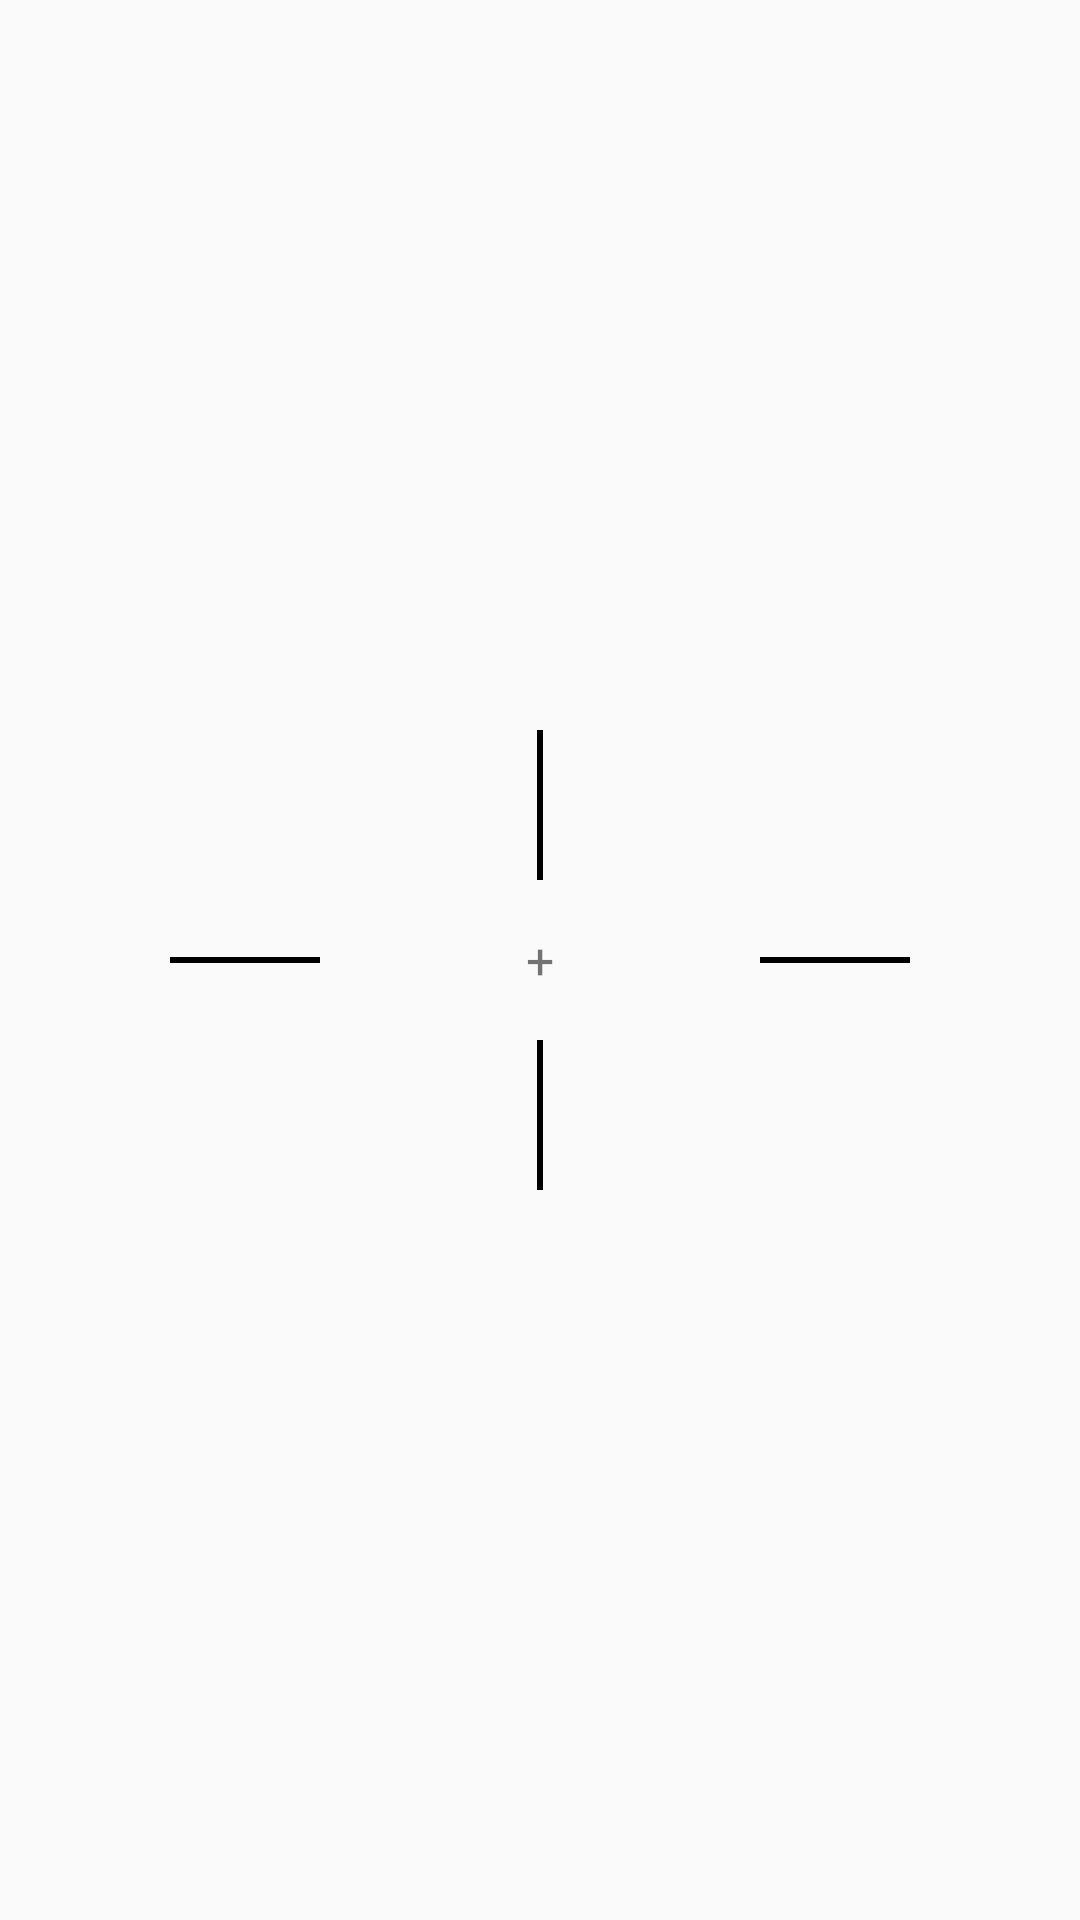

The Android layout XML behind this screen, and the referenced resources:
<!-- AndroidManifest.xml: application theme AppTheme -->
<!-- res/layout/activity_measure_distance.xml -->
<?xml version="1.0" encoding="utf-8"?>
<android.support.constraint.ConstraintLayout
    xmlns:android="http://schemas.android.com/apk/res/android"
    xmlns:tools="http://schemas.android.com/tools"
    android:layout_width="match_parent"
    android:layout_height="match_parent">
    <FrameLayout xmlns:android="http://schemas.android.com/apk/res/android"
        xmlns:tools="http://schemas.android.com/tools"
        android:layout_width="match_parent"
        android:layout_height="match_parent">

        <FrameLayout
            android:id="@+id/camera_preview"
            android:layout_width="match_parent"
            android:layout_height="match_parent"
            android:visibility="visible" />

        <FrameLayout
            android:layout_width="match_parent"
            android:layout_height="800px"
            android:layout_gravity="center">

            <View
                android:layout_width="400px"
                android:layout_height="400px"
                android:layout_gravity="center"
                android:background="@drawable/bg_circle" />

            <View
                android:layout_width="150px"
                android:layout_height="2dp"
                android:layout_gravity="center_vertical"
                android:layout_marginLeft="170px"
                android:background="@color/black" />

            <View
                android:layout_width="150px"
                android:layout_height="2dp"
                android:layout_gravity="center_vertical|right"
                android:layout_marginRight="170px"
                android:background="@color/black" />

            <View
                android:layout_width="2dp"
                android:layout_height="150px"
                android:layout_gravity="center_horizontal"
                android:layout_marginTop="170px"
                android:background="@color/black" />

            <View
                android:layout_width="2dp"
                android:layout_height="150px"
                android:layout_gravity="center_horizontal|bottom"
                android:layout_marginBottom="170px"
                android:background="@color/black" />

            <TextView
                android:layout_width="wrap_content"
                android:layout_height="wrap_content"
                android:layout_gravity="center"
                android:text="+"
                android:textSize="50px" />
        </FrameLayout>

        <TextView
            android:id="@+id/information"
            android:layout_width="238dp"
            android:layout_height="wrap_content"
            android:layout_gravity="center_horizontal|top"
            android:layout_margin="180px"
            android:background="@drawable/video_dialog_progress_bg"
            android:padding="16px"
            android:textColor="#ffffff"
            tools:text="请将十字对准设备在地面的投影"
            tools:visibility="visible" />
        <TextView
            android:id="@+id/deviceLocation"
            android:layout_width="238dp"
            android:layout_height="wrap_content"
            android:layout_gravity="center_horizontal|top"
            android:layout_margin="300px"
            android:background="@drawable/video_dialog_progress_bg"
            android:padding="16px"
            android:textColor="#ffffff"
            tools:text="设备的坐标是"
            tools:visibility="visible" />

        <TextView
            android:id="@+id/azimuth"
            android:layout_width="wrap_content"
            android:layout_height="wrap_content"
            android:layout_gravity="center_horizontal|bottom"
            android:layout_margin="260px"
            android:background="@drawable/video_dialog_progress_bg"
            android:padding="16px"
            android:textColor="#ffffff"
            tools:text="设备的方位：" />

        <TextView
            android:id="@+id/angle"
            android:layout_width="wrap_content"
            android:layout_height="wrap_content"
            android:layout_gravity="center_horizontal|bottom"
            android:layout_marginBottom="180px"
            android:background="@drawable/video_dialog_progress_bg"
            android:padding="16px"
            android:textColor="#ffffff"
            tools:text="镜头角度：30°"
            tools:visibility="visible" />

        <TextView
            android:id="@+id/distance"
            android:layout_width="wrap_content"
            android:layout_height="wrap_content"
            android:layout_gravity="center_horizontal|bottom"
            android:layout_marginBottom="100px"
            android:background="@drawable/video_dialog_progress_bg"
            android:padding="16px"
            android:textColor="#ffffff"
            tools:text="与所测物体相距：5m" />



    </FrameLayout>
</android.support.constraint.ConstraintLayout>
<!-- resources referenced by this layout -->
<resources>
  <color name="black">#000000</color>
  <style name="AppTheme" parent="Theme.AppCompat.Light.DarkActionBar">
          
          <item name="colorPrimary">@color/colorPrimary</item>
          
          <item name="colorAccent">@color/colorAccent</item>
      </style>
  <color name="colorPrimary">#4a73fb</color>
  <color name="colorAccent">#FF4081</color>
</resources>
